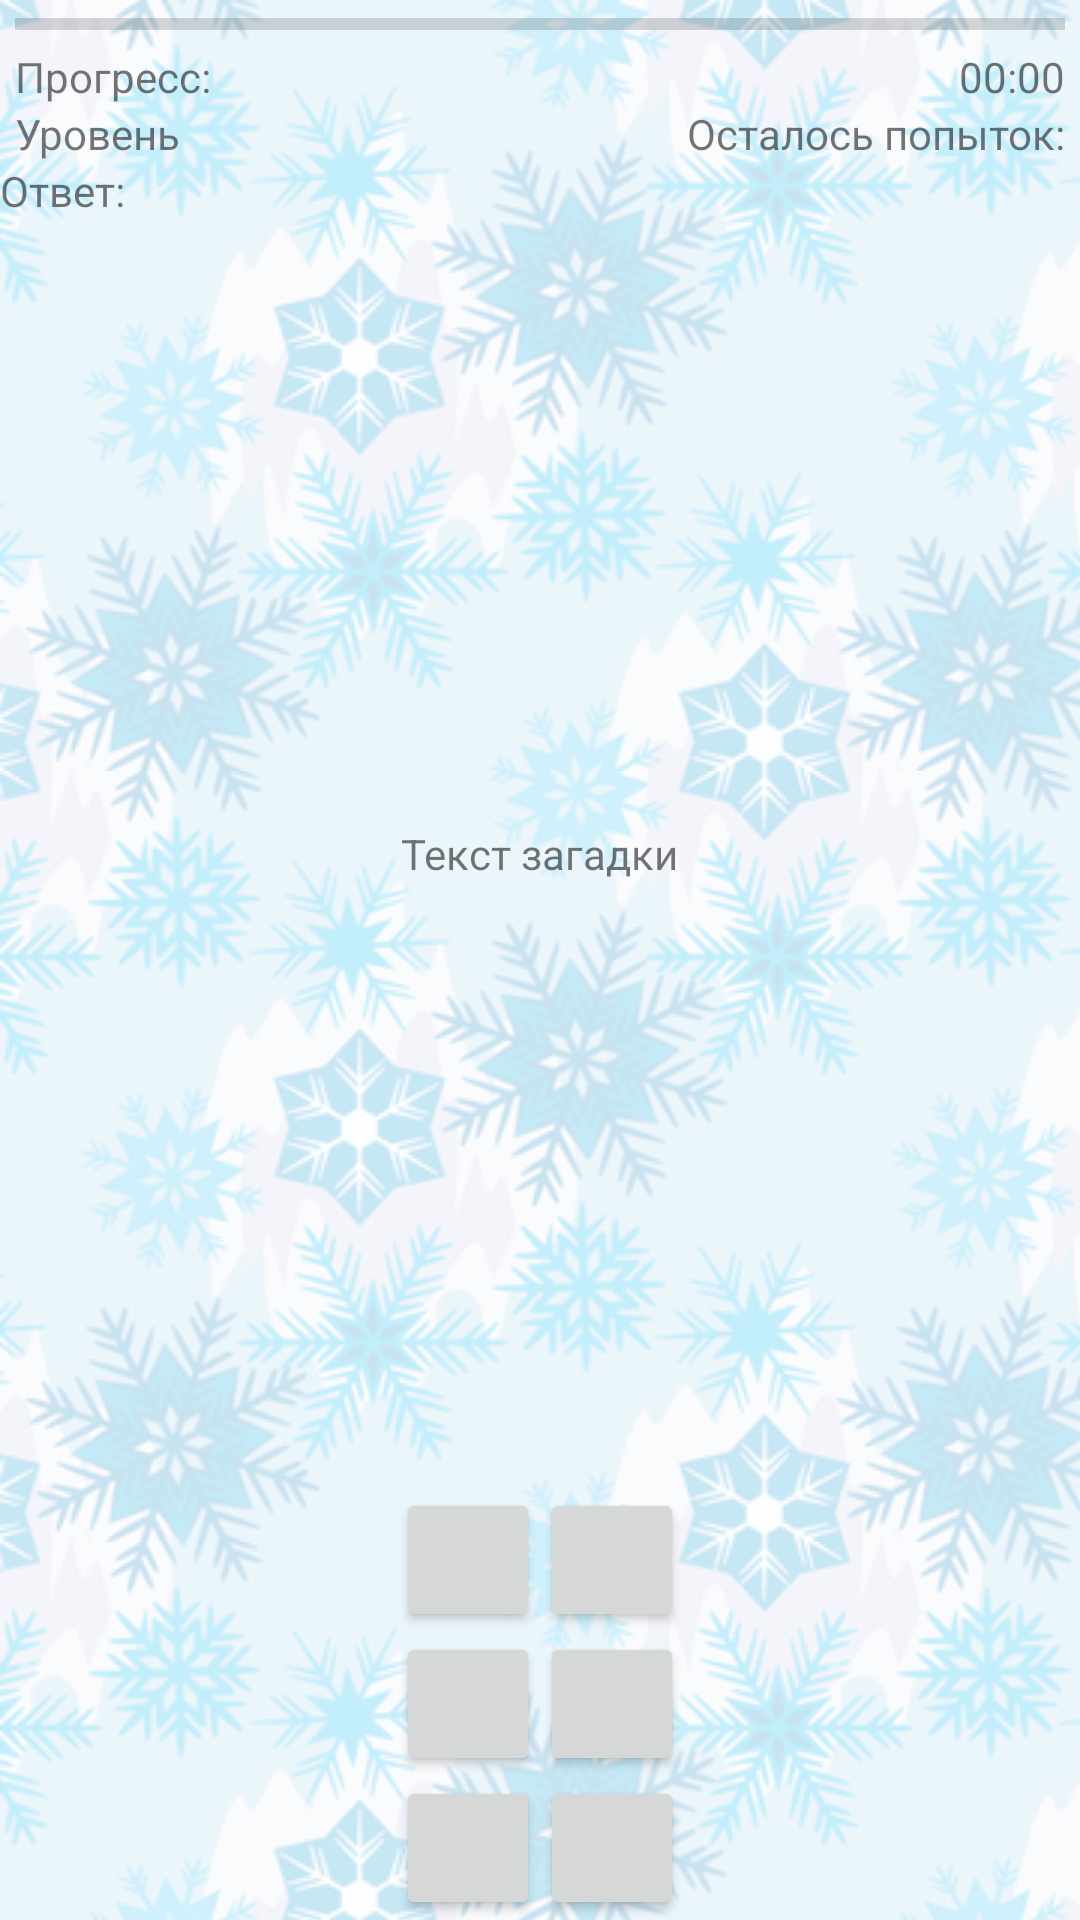

Android layout source for this screen:
<!-- AndroidManifest.xml: application theme AppTheme -->
<!-- res/layout/a2_test_game.xml -->
<?xml version="1.0" encoding="utf-8"?>

<LinearLayout xmlns:android="http://schemas.android.com/apk/res/android"
    android:layout_width="match_parent"
    android:layout_height="match_parent"
    android:background="@drawable/background_repeat"
    android:orientation="vertical" >

    <ProgressBar
        android:id="@+id/a2_progressBar"
        style="?android:attr/progressBarStyleHorizontal"
        android:layout_width="match_parent"
        android:layout_height="wrap_content"
        android:layout_marginLeft="5dp"
        android:layout_marginRight="5dp" />

    <RelativeLayout
        android:layout_width="match_parent"
        android:layout_height="wrap_content"
        android:layout_marginLeft="5dp"
        android:layout_marginRight="5dp" >

        <LinearLayout
            android:layout_width="wrap_content"
            android:layout_height="wrap_content"
            android:gravity="left"
            android:orientation="vertical" >

            <TextView
                android:id="@+id/a2_progressTV"
                android:layout_width="wrap_content"
                android:layout_height="wrap_content"
                android:text="@string/a2_progressTV" />

            <TextView
                android:id="@+id/a2_levelTV"
                android:layout_width="wrap_content"
                android:layout_height="wrap_content"
                android:text="@string/a2_levelTV" />

        </LinearLayout>

        <LinearLayout
            android:layout_width="wrap_content"
            android:layout_height="wrap_content"
            android:layout_alignParentRight="true"
            android:layout_alignParentTop="true"
            android:gravity="right"
            android:orientation="vertical" >

            <TextView
                android:id="@+id/a2_timerTV"
                android:layout_width="wrap_content"
                android:layout_height="wrap_content"
                android:text="@string/a2_timeTV" />

            <TextView
                android:id="@+id/a2_attemptsTV"
                android:layout_width="wrap_content"
                android:layout_height="wrap_content"
                android:text="@string/a2_attemptsTV" />

        </LinearLayout>

    </RelativeLayout>

    <TextView
        android:id="@+id/a2_answerTV"
        android:layout_width="wrap_content"
        android:layout_height="wrap_content"
        android:text="@string/a2_answerTV" />

    <LinearLayout
        android:layout_width="match_parent"
        android:layout_height="wrap_content"
        android:layout_marginLeft="5dp"
        android:layout_marginRight="5dp"
        android:layout_weight="1"
        android:gravity="center"
        android:orientation="vertical" >

        <TextView
            android:id="@+id/a2_questionTV"
            android:layout_width="wrap_content"
            android:layout_height="wrap_content"
            android:text="@string/a2_questionTV" />

    </LinearLayout>

    <TableLayout
        android:layout_width="wrap_content"
        android:layout_height="wrap_content"
        android:layout_gravity="center_horizontal" >

        <TableRow
            android:id="@+id/tableRow1"
            android:layout_width="wrap_content"
            android:layout_height="wrap_content" >

            <Button
                android:id="@+id/a2_answerBtn1"
                style="?android:attr/buttonStyleSmall"
                android:layout_width="wrap_content"
                android:layout_height="wrap_content"
                android:layout_weight="1" />

            <Button
                android:id="@+id/a2_answerBtn2"
                style="?android:attr/buttonStyleSmall"
                android:layout_width="wrap_content"
                android:layout_height="wrap_content"
                android:layout_weight="1" />

        </TableRow>

        <TableRow
            android:id="@+id/tableRow2"
            android:layout_width="wrap_content"
            android:layout_height="wrap_content" >

            <Button
                android:id="@+id/a2_answerBtn3"
                style="?android:attr/buttonStyleSmall"
                android:layout_width="wrap_content"
                android:layout_height="wrap_content" />

            <Button
                android:id="@+id/a2_answerBtn4"
                style="?android:attr/buttonStyleSmall"
                android:layout_width="wrap_content"
                android:layout_height="wrap_content" />

        </TableRow>

        <TableRow
            android:id="@+id/tableRow3"
            android:layout_width="wrap_content"
            android:layout_height="wrap_content" >

            <Button
                android:id="@+id/a2_answerBtn5"
                style="?android:attr/buttonStyleSmall"
                android:layout_width="wrap_content"
                android:layout_height="wrap_content" />

            <Button
                android:id="@+id/a2_answerBtn6"
                style="?android:attr/buttonStyleSmall"
                android:layout_width="wrap_content"
                android:layout_height="wrap_content" />

        </TableRow>
    </TableLayout>

</LinearLayout>
<!-- resources referenced by this layout -->
<resources>
  <!-- drawable background_repeat (drawable-mdpi) -->
  <?xml version="1.0" encoding="utf-8"?>
  
  <bitmap xmlns:android="http://schemas.android.com/apk/res/android" 
      android:src="@drawable/bg1_winter"
      android:tileMode="repeat"
      android:dither="true"
  />
  <string name="a2_answerTV">Ответ:</string>
  <string name="a2_attemptsTV">Осталось попыток:</string>
  <string name="a2_levelTV">Уровень</string>
  <string name="a2_progressTV">Прогресс:</string>
  <string name="a2_questionTV">Текст загадки</string>
  <string name="a2_timeTV">00:00</string>
  <style name="AppTheme" parent="AppBaseTheme">
          
      </style>
  <!-- drawable bg1_winter: png bitmap (drawable-mdpi, 68493 bytes) -->
  <style name="AppBaseTheme" parent="Theme.AppCompat.Light">
          
      </style>
</resources>
